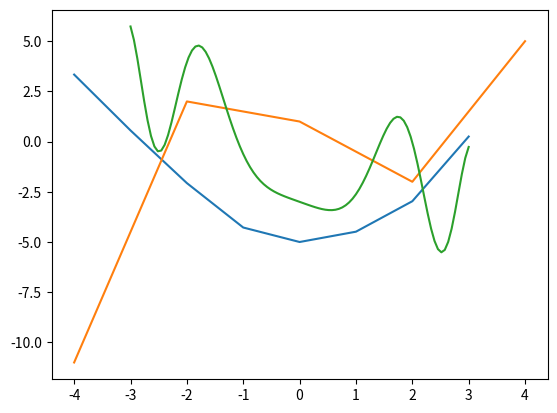

This chart was generated by the following Python code:
#---------------------------------------------------#
#                 EKSAMEN 2023 KONT                 #
#---------------------------------------------------#

#Oppgave 1
'''
s[x] ---> string (feil , ERROR)
i == x ---> BOOL (riktig)
s-t ---> ERROR (riktig)
i/i ---> float (riktig)
i*x ---> float (riktig)
7//i ---> int (riktig)
s+t ---> string (riktig)
i % 0 ---> ERROR (riktig)
'''

#Oppgave 2
'''
1.67 ---> ikke eksakt (riktig)
8342... ---> eksakt (riktig)
1.5e-7 ---> ikke eksakt (riktig)
-3.75 ---> ikke eksakt (feil , eksakt)
0.8 ---> eksakt (feil , ikke eksakt)
-55 --->eksakt (riktig)
'''

#Oppgave 3
'''
1 : (r) (riktig)
2 : (rr) (riktig)
3 : (agir) (riktig)
4 : (riga) (riktig)
5 : (a) (riktig)
'''

#Oppgave 4
'''
respons(d,3,0) --> 9        (feil , -2)      
respons(d,0,0) --> -2       (feil , 'a')
respons(d,3,1) --> 7.0      (riktig)
respons(t,0,0) --> -1       (riktig)
respons(d,1,2) --> 1.0      (riktig)
'''

#Oppgave 5
''' Svar:   (Fasit)
1 : FEIL    (Feil)
2 : FEIL    (Feil)
3 : Riktig  (Riktig)
4 : Riktig  (Feil)
5 : FEIL    (Feil)
6 : Riktig  (Riktig)
'''

#Oppgave 6

def count_start_end_words(word_list , letter):
    svar = [word for word in word_list if word[0] == word[-1] == letter]
    return len(svar)

#test av oppg 6
word_list = ['ada' , 'ida' , 'alta' , 'ana' , 'y']
letter = 'a'

print(count_start_end_words(word_list , letter))

#Oppgave 7 
def legal_alcohol(age , booze , wine , beer):
    
    if booze == 0.0:
        maksimalt = 5
        sprit = 0.0
        if wine == 0.0:
            vin = 0
            øl = 5
        else:
            vin = 3
            øl = 2
        
    else:
        maksimalt = 4.5
        vin = 1.5
        øl = 2.0
        sprit = 1.0

    kunde = booze + wine + beer

    if age < 18:
        return False
    elif age < 20 and booze == 0.0:
        if kunde <= maksimalt and wine <= vin and beer <= øl:
            return True
        else:
            return False
    elif age >= 20:
        if kunde <= maksimalt and booze <= sprit and wine <= vin and beer <= øl:
            return True
        else:
            return False
    else:
        return False
#test for oppgave 7
age = 20
sprit = 0.5
vin = 1.5
øl = 4.0

print(legal_alcohol(age , sprit , vin , øl))

#Oppgave 8
import numpy as np
import matplotlib.pyplot as plt

def f(x):
    return 0.25*x**3-0.25*x**2-2*x+1
def g(x):
    return 3*x**2/(np.sin(x)+5)-5
def h(x):
    return -3*np.cos(x**2)-x

fig, ax= plt.subplots()

x = np.arange(-4,4)
ax.plot(x,g(x))

x = np.linspace(-4,4,5) 
ax.plot(x,f(x))

x = np.linspace(-3,3,100)
ax.plot(x , h(x))

#plt.show()

#Oppgave 18
def check(vector1 , vector2 , n):
    if list(vector1) == list(vector2) and len(vector1) >= n:
        return True
    elif n > 0:
        for j in range(len(vector1)-n+1):
            for i in range(len(vector2)-n+1):
                if list(vector1[j:j+n]) == list(vector2[i:i+n]):
                    return True
    return False
 
def same_row_col(a,b,n = 0):

    resultat = []
    for row in range(a.shape[0]):
        for col in range(b.shape[1]):
            if check(a[row] , b[:,col] , n):
                resultat.append((row , col))
    
    return resultat
    

a = np.array([
    [1,2,3,4],
    [5,6,7,8],
    [1,1,1,1]
])

b = np.array([
    [5,0,6,6],
    [6,0,6,7],
    [7,0,8,8],
    [8,1,1,1]
])
print(same_row_col(a,b , 0))